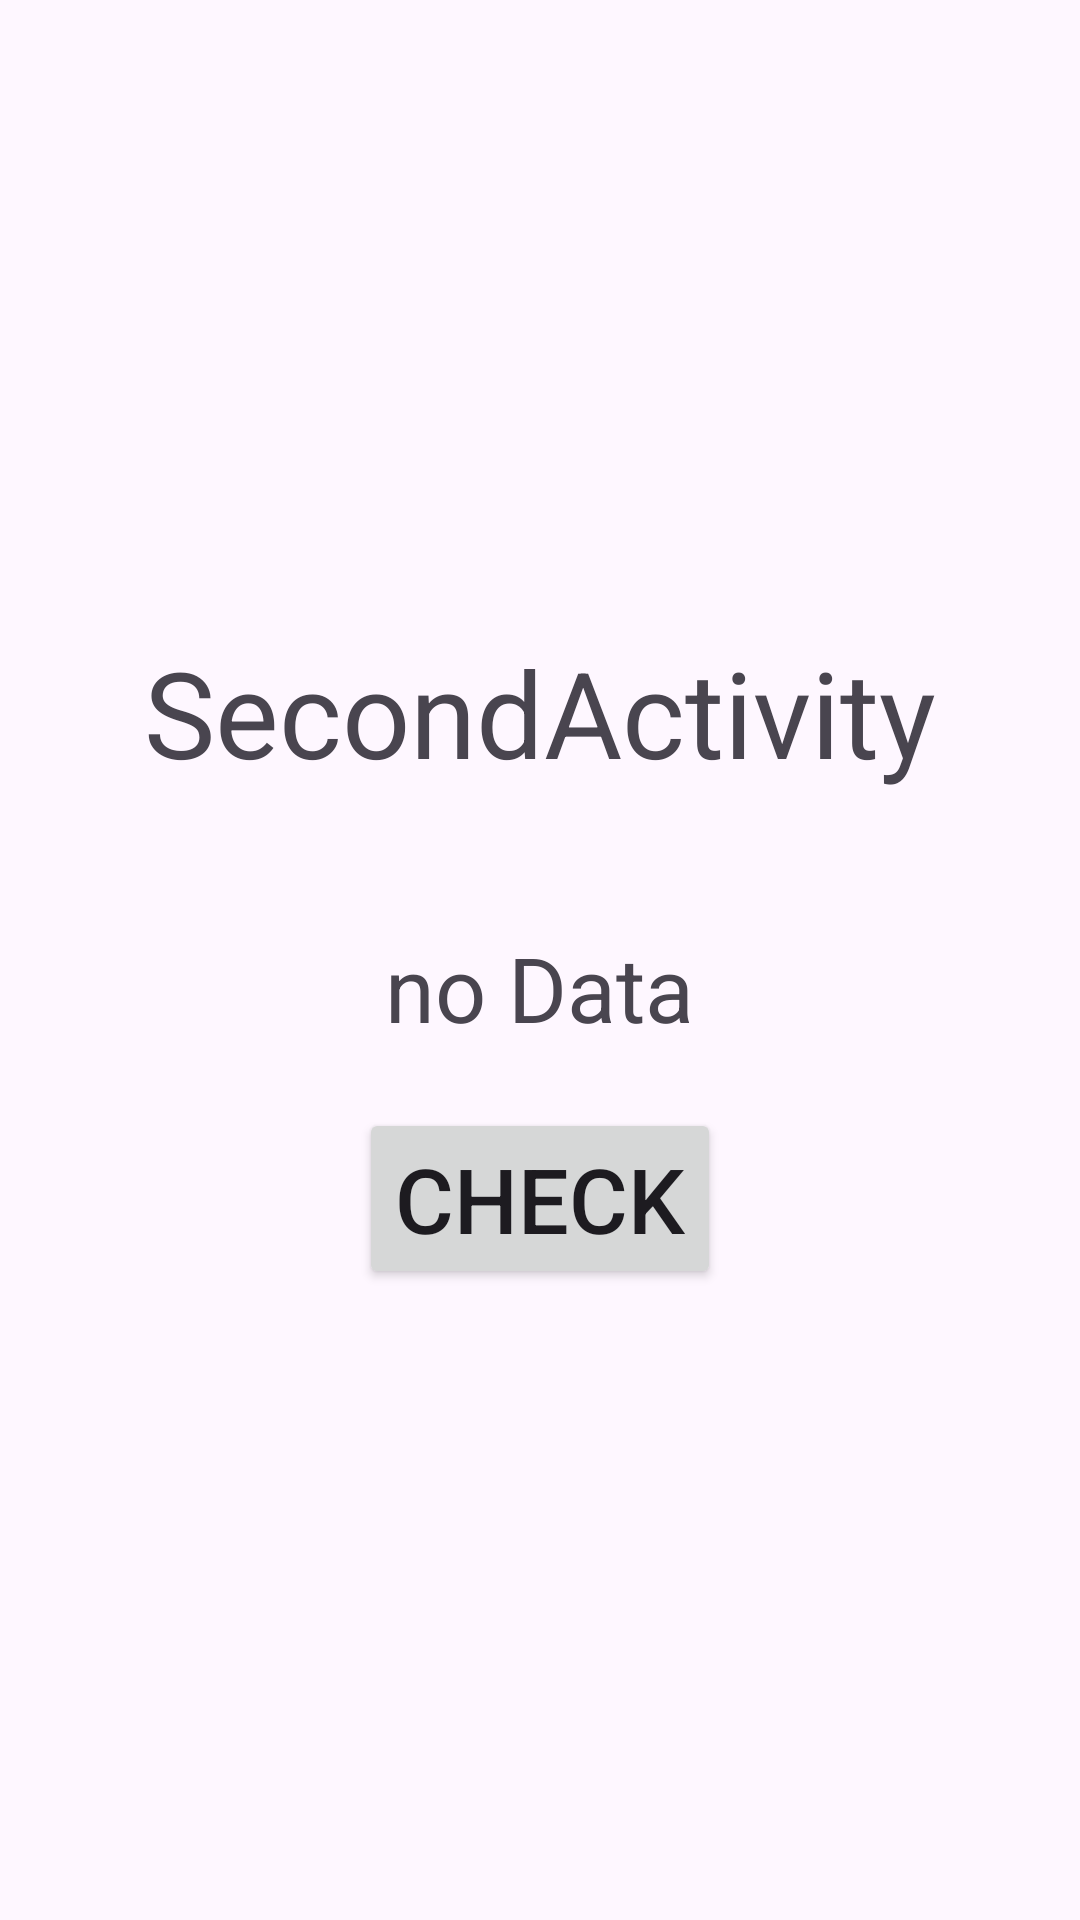

Reconstruct the res/layout file that produces this screen, plus the resources it refers to.
<!-- AndroidManifest.xml: application theme Theme.IntentFourthJava -->
<!-- res/layout/activity_second.xml -->
<?xml version="1.0" encoding="utf-8"?>
<androidx.constraintlayout.widget.ConstraintLayout xmlns:android="http://schemas.android.com/apk/res/android"
    xmlns:app="http://schemas.android.com/apk/res-auto"
    xmlns:tools="http://schemas.android.com/tools"
    android:layout_width="match_parent"
    android:layout_height="match_parent">

    <LinearLayout
        android:layout_width="wrap_content"
        android:layout_height="wrap_content"
        android:gravity="center_horizontal|center_vertical"
        android:orientation="vertical"
        app:layout_constraintBottom_toBottomOf="parent"
        app:layout_constraintEnd_toEndOf="parent"
        app:layout_constraintStart_toStartOf="parent"
        app:layout_constraintTop_toTopOf="parent"
        tools:ignore="MissingConstraints">
        <TextView
            android:layout_width="wrap_content"
            android:layout_height="wrap_content"
            android:text="SecondActivity"
            android:textSize="40sp"
            android:layout_marginBottom="45dp"/>

        <TextView
            android:id="@+id/tv_second"
            android:layout_width="wrap_content"
            android:layout_height="wrap_content"
            android:text="no Data"
            android:textSize="30sp"
            android:gravity="center"/>


        <Button
            android:id="@+id/b_second_check"
            android:layout_width="wrap_content"
            android:layout_height="wrap_content"
            android:text="Check"
            android:textSize="30sp"
            android:layout_marginTop="20dp"/>



    </LinearLayout>




</androidx.constraintlayout.widget.ConstraintLayout>
<!-- resources referenced by this layout -->
<resources>
  <style name="Theme.IntentFourthJava" parent="Base.Theme.IntentFourthJava" />
  <style name="Base.Theme.IntentFourthJava" parent="Theme.Material3.DayNight.NoActionBar">
          
          
      </style>
</resources>
